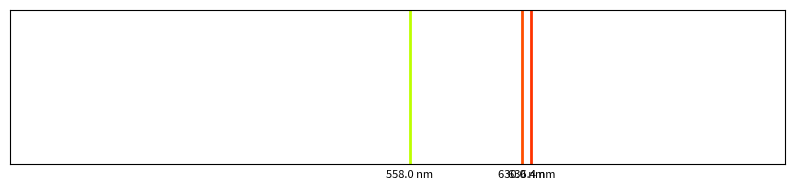

Python code for this plot:
import matplotlib.pyplot as plt
import numpy as np

# Диапазоны видимого света (в нанометрах)
VISIBLE_RANGE = (380, 750)


# Функция для преобразования длины волны в цвет
def wavelength_to_rgb(wavelength):
    gamma = 0.8
    intensity_max = 255
    factor = 0.0
    R = G = B = 0

    if 380 <= wavelength <= 440:
        R = -(wavelength - 440) / (440 - 380)
        G = 0.0
        B = 1.0
    elif 440 <= wavelength <= 490:
        R = 0.0
        G = (wavelength - 440) / (490 - 440)
        B = 1.0
    elif 490 <= wavelength <= 510:
        R = 0.0
        G = 1.0
        B = -(wavelength - 510) / (510 - 490)
    elif 510 <= wavelength <= 580:
        R = (wavelength - 510) / (580 - 510)
        G = 1.0
        B = 0.0
    elif 580 <= wavelength <= 645:
        R = 1.0
        G = -(wavelength - 645) / (645 - 580)
        B = 0.0
    elif 645 <= wavelength <= 750:
        R = 1.0
        G = 0.0
        B = 0.0

    if 380 <= wavelength <= 420:
        factor = 0.3 + 0.7 * (wavelength - 380) / (420 - 380)
    elif 420 <= wavelength <= 645:
        factor = 1.0
    elif 645 <= wavelength <= 750:
        factor = 0.3 + 0.7 * (750 - wavelength) / (750 - 645)

    R = round(intensity_max * (R * factor) ** gamma)
    G = round(intensity_max * (G * factor) ** gamma)
    B = round(intensity_max * (B * factor) ** gamma)

    return (R, G, B)


# Функция для генерации спектра
def generate_spectrum(wavelengths, background="white"):
    fig, ax = plt.subplots(figsize=(10, 2))
    if background == "black":
        fig.patch.set_facecolor("black")
        ax.set_facecolor("black")
        text_color = "white"
    else:
        fig.patch.set_facecolor("white")
        ax.set_facecolor("white")
        text_color = "black"

    for wavelength in wavelengths:
        if VISIBLE_RANGE[0] <= wavelength <= VISIBLE_RANGE[1]:
            color = np.array(wavelength_to_rgb(wavelength)) / 255.0
        else:
            color = "gray"
        ax.axvline(x=wavelength, color=color, linewidth=2)
        ax.text(
            wavelength,
            -0.25,
            f"{wavelength:.1f} nm",
            rotation=0,
            verticalalignment="top",
            horizontalalignment="center",
            color=text_color,
            fontsize=8,
        )

    ax.set_xlim(300, 800)
    ax.set_ylim(-0.2, 1)
    ax.get_yaxis().set_visible(False)
    ax.get_xaxis().set_visible(False)

    plt.show()


spectral_lines = {
    "Hydrogen": [656.3, 486.1, 434.0, 410.2],
    "Helium": [447.1, 501.6, 587.6, 667.8],
    "Sodium": [589.0, 589.6],
    "Mercury": [404.7, 435.8, 546.1, 576.9],
    "Neon": [585.2, 640.2, 659.9, 703.2],
    "Argon": [696.5, 706.7, 738.4, 763.5, 810.4],
    "Krypton": [427.4, 431.9, 436.3, 557.0, 587.1],
    "Xenon": [823.2, 828.0, 834.7, 881.9, 904.5],
    "Oxygen": [558.0, 630.0, 636.4],
    "Nitrogen": [575.5, 648.2, 742.3],
    "Calcium": [422.7, 443.5, 458.1, 527.0, 558.9],
    "Iron": [438.3, 441.5, 443.1, 445.2, 450.0],
}


generate_spectrum(spectral_lines.get("Oxygen"))
